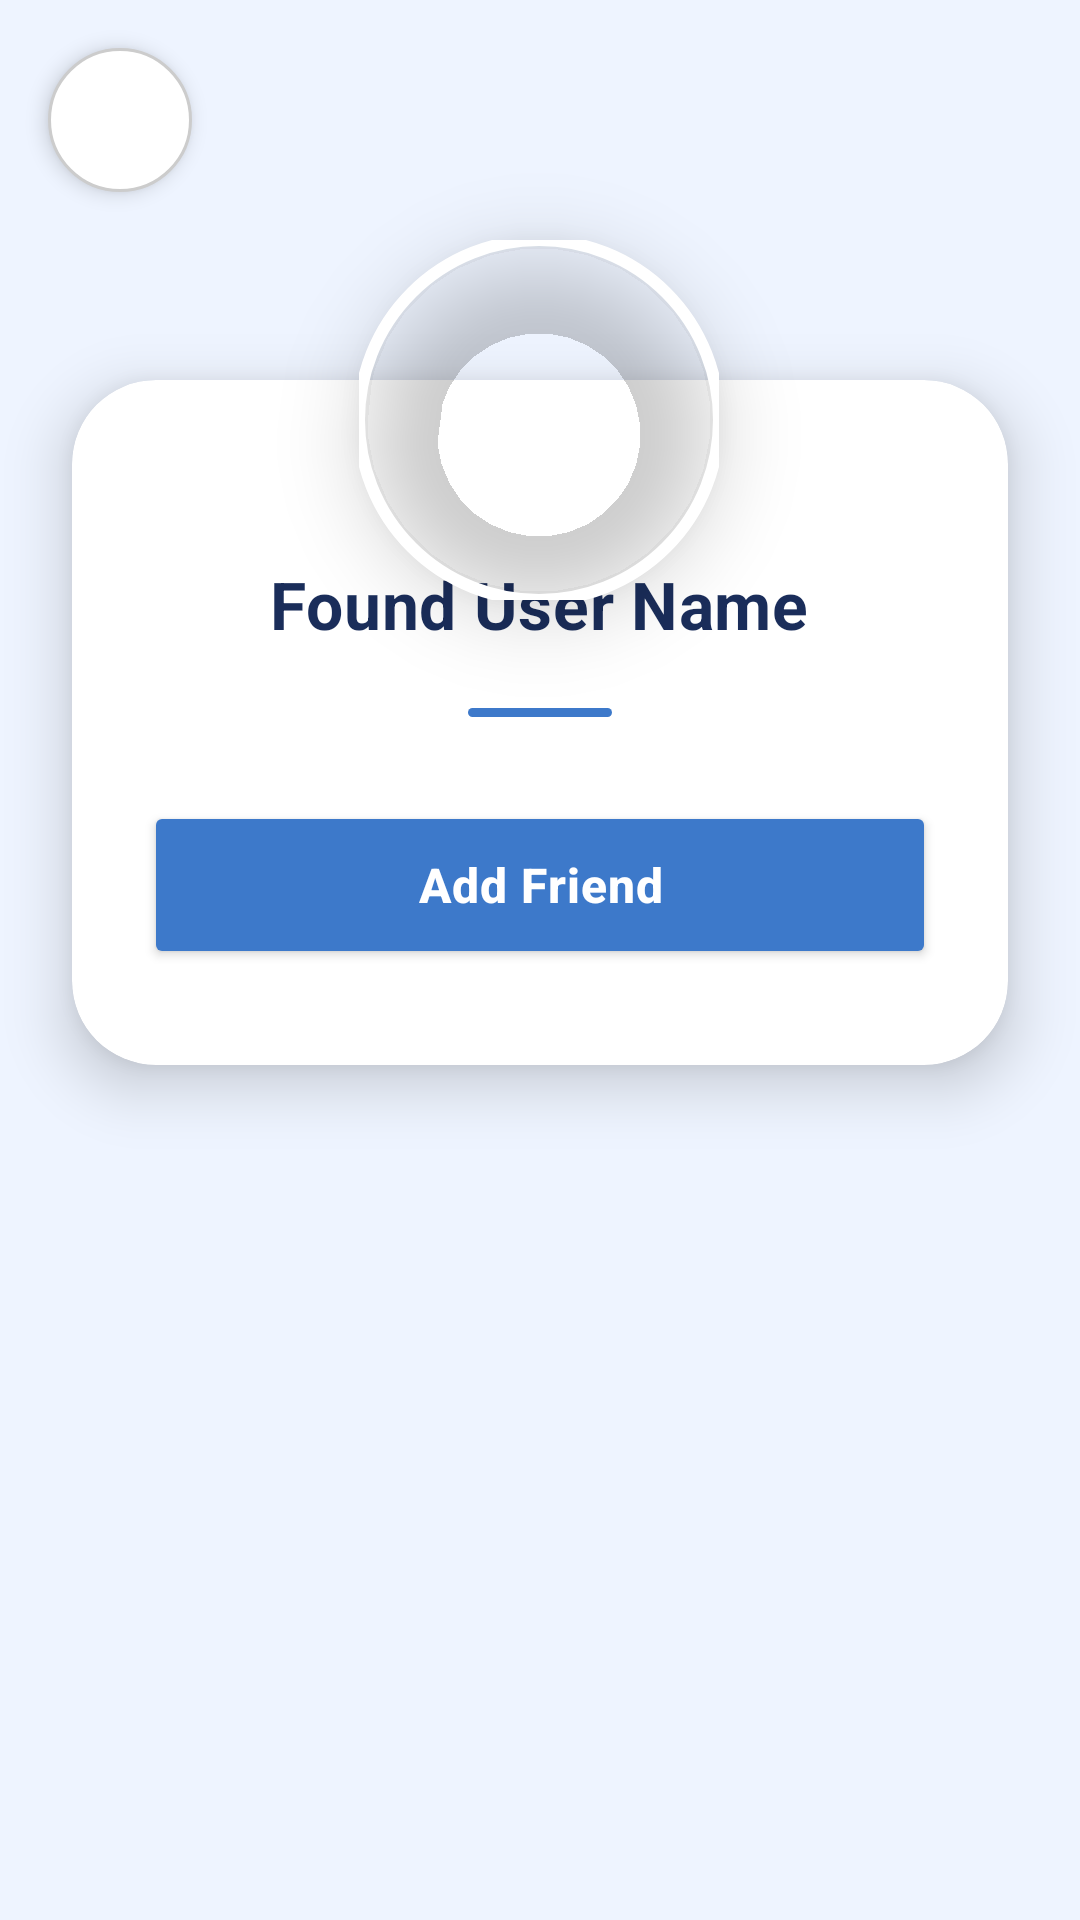

Android layout source for this screen:
<!-- AndroidManifest.xml: application theme Theme.MyApplication -->
<!-- res/layout/activity_finduser.xml -->
<?xml version="1.0" encoding="utf-8"?>
<androidx.constraintlayout.widget.ConstraintLayout
    xmlns:android="http://schemas.android.com/apk/res/android"
    xmlns:app="http://schemas.android.com/apk/res-auto"
    xmlns:tools="http://schemas.android.com/tools"
    android:id="@+id/main"
    android:layout_width="match_parent"
    android:layout_height="match_parent"
    android:background="#EEF4FF"
    android:fitsSystemWindows="true">

    

    <ImageButton
        android:id="@+id/backButton"
        android:layout_width="48dp"
        android:layout_height="48dp"
        android:layout_marginStart="16dp"
        android:layout_marginTop="16dp"
        android:background="@drawable/bg_circle_white"
        android:contentDescription="Back"
        android:elevation="4dp"
        android:src="@drawable/ic_arrow_back"
        app:layout_constraintStart_toStartOf="parent"
        app:layout_constraintTop_toTopOf="parent"
        app:tint="#3d79ca" />

    
    <androidx.cardview.widget.CardView
        android:id="@+id/profileCard"
        android:layout_width="0dp"
        android:layout_height="wrap_content"
        android:layout_marginHorizontal="24dp"
        android:layout_marginTop="0dp"
        app:cardBackgroundColor="@android:color/white"
        app:cardCornerRadius="28dp"
        app:cardElevation="12dp"
        app:layout_constraintBottom_toBottomOf="parent"
        app:layout_constraintEnd_toEndOf="parent"
        app:layout_constraintStart_toStartOf="parent"
        app:layout_constraintTop_toBottomOf="@+id/backButton"
        app:layout_constraintVertical_bias="0.18">

        <LinearLayout
            android:layout_width="match_parent"
            android:layout_height="wrap_content"
            android:gravity="center_horizontal"
            android:orientation="vertical"
            android:paddingHorizontal="24dp"
            android:paddingTop="60dp"
            android:paddingBottom="32dp">

            


            

            <TextView
                android:id="@+id/tvFoundUserName"
                android:layout_width="wrap_content"
                android:layout_height="wrap_content"
                android:layout_marginTop="0dp"
                android:letterSpacing="0.01"
                android:text="Found User Name"
                android:textColor="#1A2D5A"
                android:textSize="22sp"
                android:textStyle="bold" />

            <View
                android:layout_width="48dp"
                android:layout_height="3dp"
                android:layout_gravity="center"
                android:layout_marginTop="20dp"
                android:background="@drawable/bg_divider_blue" />

            <Button
                android:id="@+id/btnAddFriend"
                android:layout_width="match_parent"
                android:layout_height="56dp"
                android:layout_marginHorizontal="0dp"
                android:layout_marginTop="28dp"
                android:backgroundTint="#3D79CA"
                android:elevation="6dp"
                android:letterSpacing="0.02"
                android:text="Add Friend"
                android:textAllCaps="false"
                android:textColor="#FFFFFF"
                android:textSize="16sp"
                android:textStyle="bold"
                app:cornerRadius="28dp"
                app:icon="@drawable/ic_person_add"
                app:iconGravity="textStart"
                app:iconPadding="8dp"
                app:iconTint="#FFFFFF" />

        </LinearLayout>

    </androidx.cardview.widget.CardView>

    <com.google.android.material.imageview.ShapeableImageView
        android:id="@+id/ivUserProfile"
        android:layout_width="120dp"
        android:layout_height="120dp"
        android:layout_marginTop="80dp"
        android:elevation="16dp"
        android:scaleType="centerCrop"
        android:src="@drawable/ic_launcher_background"
        app:layout_constraintEnd_toEndOf="parent"
        app:layout_constraintHorizontal_bias="0.498"
        app:layout_constraintStart_toStartOf="parent"
        app:layout_constraintTop_toTopOf="parent"
        app:shapeAppearanceOverlay="@style/CircleImage"
        app:strokeColor="#FFFFFF"
        app:strokeWidth="4dp" />

    

</androidx.constraintlayout.widget.ConstraintLayout>
<!-- resources referenced by this layout -->
<resources>
  <!-- drawable bg_circle_white (drawable) -->
  <?xml version="1.0" encoding="utf-8"?>
  <shape xmlns:android="http://schemas.android.com/apk/res/android"
      android:shape="oval">
  
      <solid android:color="#FFFFFF"/>
      <stroke android:width="1dp" android:color="#CCCCCC"/>
  
  </shape>
  <!-- drawable bg_divider_blue (drawable) -->
  <?xml version="1.0" encoding="utf-8"?>
  <shape xmlns:android="http://schemas.android.com/apk/res/android"
      android:shape="rectangle">
      <solid android:color="#3D79CA" />
      <corners android:radius="4dp" />
  </shape>
  <!-- drawable ic_person_add (drawable) -->
  <?xml version="1.0" encoding="utf-8"?>
  <vector xmlns:android="http://schemas.android.com/apk/res/android"
      android:width="24dp"
      android:height="24dp"
      android:viewportWidth="24"
      android:viewportHeight="24">
  
      <path
          android:fillColor="#FFFFFF"
          android:pathData="M15,12c2.21,0 4,-1.79 4,-4s-1.79,-4 -4,-4c-2.21,0 -4,1.79 -4,4S12.79,12 15,12zM6,10L6,7H4v3H1v2h3v3h2v-3h3v-2H6zM15,14c-2.67,0 -8,1.34 -8,4v2h16v-2C23,15.34 17.67,14 15,14z" />
  
  </vector>
  <style name="CircleImage">
          <item name="cornerSize">50%</item>
      </style>
  <style name="Theme.MyApplication" parent="Base.Theme.MyApplication" />
  <style name="Base.Theme.MyApplication" parent="Theme.Material3.DayNight.NoActionBar">
          <item name="colorPrimary">#6200EE</item>
          <item name="colorPrimaryVariant">#3700B3</item>
          <item name="colorOnPrimary">#FFFFFF</item>
      </style>
</resources>
